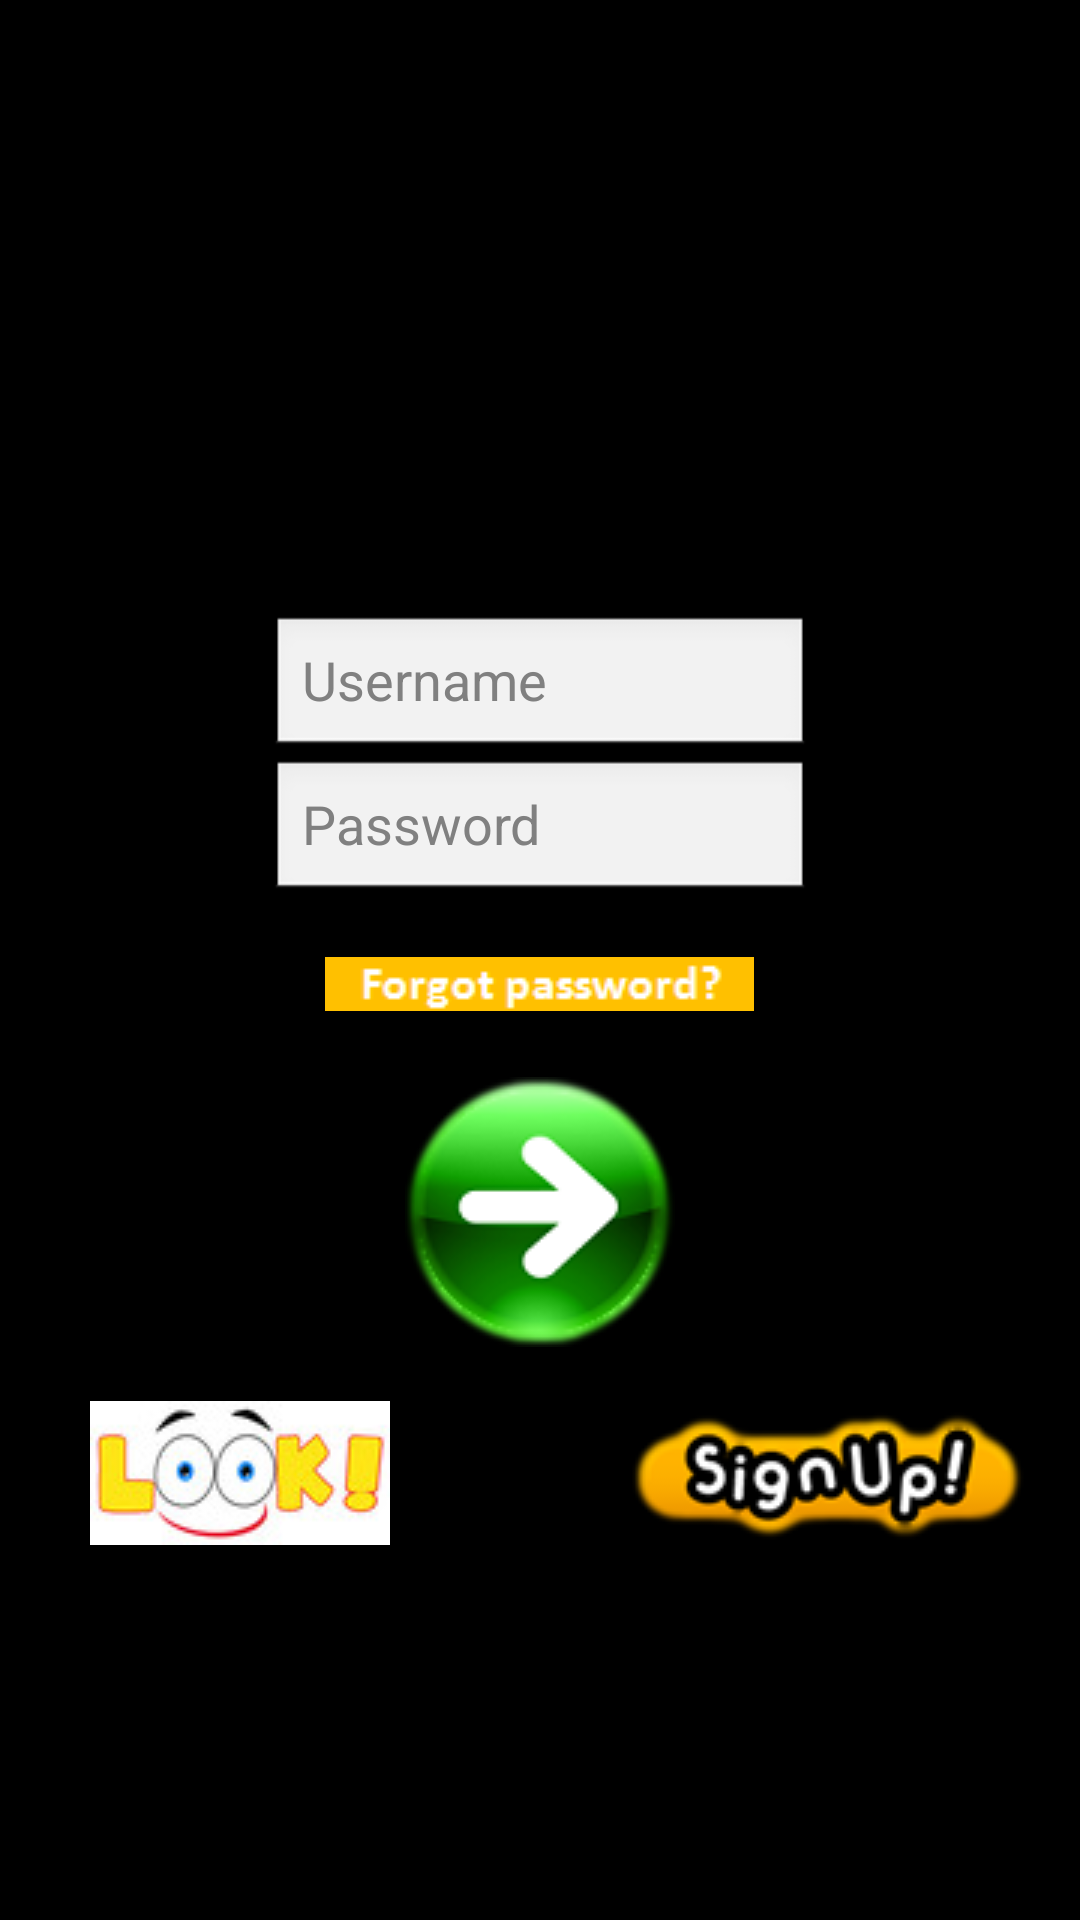

Here is an Android app screen rendered from its layout file. Give the layout XML and the strings, colors and styles it references.
<!-- AndroidManifest.xml: application theme android:Theme.NoTitleBar.Fullscreen -->
<!-- res/layout/activity_log.xml -->
<?xml version="1.0" encoding="utf-8"?>
<RelativeLayout xmlns:android="http://schemas.android.com/apk/res/android"
    android:layout_width="match_parent"
    android:layout_height="match_parent" 
    android:background="@drawable/app_bg">
    
      <ImageView
         android:id="@+id/imageView1"
         android:layout_width="500dp"
         android:layout_height="400dp"
         android:layout_alignParentLeft="true"
         android:layout_alignParentTop="true"
         android:layout_marginTop="26dp"
         android:background="@drawable/shoppingb" />
      <EditText
        android:id="@+id/editText1"
        android:layout_width="180dp"
        android:layout_height="wrap_content"
        android:layout_alignBottom="@+id/imageView1"
        android:layout_centerHorizontal="true"
        android:layout_marginBottom="173dp"
        android:ems="10"
        android:inputType="textPersonName" 
        android:hint="Username">
         </EditText>

     <EditText
         android:id="@+id/editText2"
         android:layout_width="180dp"
         android:layout_height="wrap_content"
         android:layout_alignLeft="@+id/editText1"
         android:layout_alignTop="@+id/editText1"
         android:layout_marginTop="48dp"
         android:ems="10"
         android:hint="Password" >
     </EditText>

     <ImageButton
         android:id="@+id/imageButton3"
         android:layout_width="wrap_content"
         android:layout_height="wrap_content"
         android:layout_below="@+id/editText2"
         android:layout_centerHorizontal="true"
         android:layout_marginTop="18dp"
         android:background="@null"
         android:src="@drawable/forgot" />

     <ImageButton
         android:id="@+id/imageButton2"
         android:layout_width="wrap_content"
         android:layout_height="wrap_content"
         android:layout_below="@+id/imageButton3"
         android:layout_centerHorizontal="true"
         android:layout_marginTop="22dp"
         android:background="@null"
         android:src="@drawable/go2" />

     <ImageButton
         android:id="@+id/imageButton4"
         android:layout_width="wrap_content"
         android:layout_height="wrap_content"
         android:layout_alignParentLeft="true"
         android:layout_below="@+id/imageButton2"
         android:layout_marginLeft="30dp"
         android:layout_marginTop="18dp"
         android:background="@null"
         android:src="@drawable/l" />

     <ImageButton
         android:id="@+id/imageButton1"
         android:layout_width="wrap_content"
         android:layout_height="wrap_content"
         android:layout_alignBottom="@+id/imageButton4"
         android:layout_alignParentRight="true"
         android:layout_marginRight="18dp"
         android:background="@null"
         android:src="@drawable/signup1" />

</RelativeLayout>
<!-- resources referenced by this layout -->
<resources>
  <!-- drawable forgot: png bitmap (drawable, 908 bytes) -->
  <!-- drawable go2: png bitmap (drawable, 12511 bytes) -->
  <!-- drawable l: jpg bitmap (drawable, 3881 bytes) -->
  <!-- drawable signup1: png bitmap (drawable, 7654 bytes) -->
</resources>
